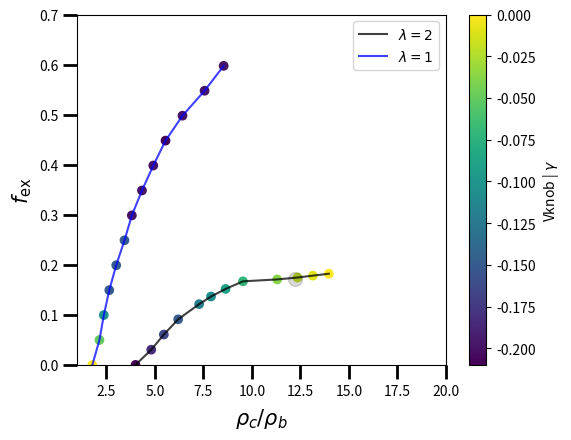

Reproduce this figure in Python.


# Imports
import matplotlib as mpl
mpl.use('Agg')
import matplotlib.pyplot as plt
from numpy import *
import scipy as spi
import sys


#lambda 2, phi contour boundary, gamma perscription on top with Vknob
rhoEdge1 = 0.5625
rhoC1  = array([1.0, 1.2054, 1.332, 1.49, 1.6913, 1.931, 2.145, 2.438, 2.766, 3.121, 3.6131, 4.2527, 4.8065 ])
mEx1   = array([0.0, 0.041, 0.082, 0.123, 0.164, 0.205, 0.246, 0.287, 0.328, 0.369, 0.410, 0.451, 0.492 ])
Vknob1 = array([0.0, -0.05, -0.1, -0.15, -0.15, -0.15, -0.2, -0.2, -0.2, -0.21, -0.2, -0.2, -0.2 ])
rhoB1 = rhoC1/rhoEdge1
fEx1 = (1.0/0.82348)*mEx1
print(rhoB1)

#lambda 2, phi contour boundary, gamma perscription on top with Vknob
rhoEdge = 0.25
rhoC  = array([1.0, 1.2030, 1.3656, 1.55010, 1.8201, 1.973, 2.161, 2.385, 2.826,  3.0872, 3.286, 3.491])
mEx   = array([0.0, 0.05,   0.10,   0.15,    0.20,   0.225, 0.25,  0.275, 0.28125, 0.2875, 0.29375, 0.30])
Vknob = array([0.0, 0.08,   0.13,   0.177,   0.26,   0.30,  0.35,  0.40,  0.50,   0.55,   0.58,  0.61])
rhoB = rhoC/rhoEdge
fEx = (1.0/1.6469)*mEx


plt.subplot(1,1,1)
plt.subplots_adjust(left=0.18,bottom=0.15,wspace=0.0001,hspace=0.0001)
plt.axis([1.0, 20.0, 0, 0.7])

plt.ylabel(r'$f_{\rm ex}$',fontsize=15)
plt.xlabel(r'$\rho_c/\rho_b$',fontsize=15)

#Moves the x-axis down a little
plt.gca().xaxis.labelpad=6 #5 is default

#Makes ticks thicker/longer
ax = plt.gca()
ax.tick_params(which='both',width=2)
ax.tick_params(which='major',size=10)
ax.tick_params(which='minor',size=7)

plt.plot(rhoB,fEx,c='black',alpha=0.75,label=r'$\lambda=2$')
plt.scatter(rhoB,fEx,c=Vknob)
plt.plot(rhoB1,fEx1,c='blue',alpha=0.75,label=r'$\lambda=1$')
plt.scatter(rhoB1,fEx1,c=Vknob1)
plt.colorbar(label=r'Vknob | $\gamma$')
plt.scatter([3.05459/rhoEdge],[0.28125/1.6469],c='black',s=100,alpha=0.15)

plt.legend(fontsize=10)

'''
ax2 = ax.twiny()
ax2.set_xlabel(r'$\rho_c$',fontsize=15)
ax2.set_xlim( ax.get_xlim() )
ax2.set_xticks( ax.get_xticks() )
ax2.set_xticklabels( around( (rhoEdge)*ax.get_xticks(), decimals=1) )
ax2.tick_params(which='both',width=2)
ax2.tick_params(which='major',size=10)
ax2.tick_params(which='minor',size=7)
'''


plt.savefig('MoneyPlot.png')
